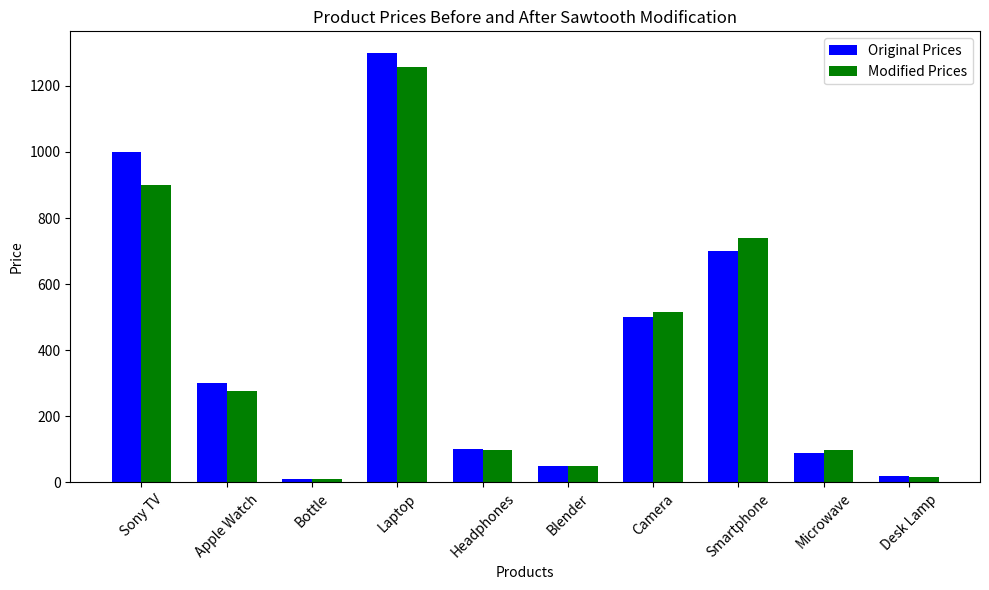

Here is the Python script that generated this plot:
import numpy as np
import matplotlib.pyplot as plt
from scipy.signal import sawtooth

class Product:
    def __init__(self, id, name, price, quantity, category):
        self.id = id
        self.name = name
        self.price = price
        self.quantity = quantity
        self.category = category

#to display products
def show_products(products, title):
    print(title)
    for product in products:
        print(f"ID: {product.id} | Name: {product.name} | Price: ${product.price:.2f} | Quantity: {product.quantity} | Category: {product.category}")

def sawtooth_modification(products):
  
    time = np.linspace(0, 10, len(products))  # Generate time values for sawtooth wave
    sawtooth_wave = sawtooth(2 * np.pi * time)
    
    print("\nSawtooth wave values applied:")
    print(sawtooth_wave)  
    
    for i, product in enumerate(products):
        factor = 1 + sawtooth_wave[i] * 0.1 
        product.price = max(1, product.price * factor) 

def plot_prices(products, original_prices, title):
    product_names = [product.name for product in products]
    modified_prices = [product.price for product in products]
    
    plt.figure(figsize=(10, 6))
    index = np.arange(len(products))
    bar_width = 0.35
    
    plt.bar(index, original_prices, bar_width, label='Original Prices', color='blue')
    plt.bar(index + bar_width, modified_prices, bar_width, label='Modified Prices', color='green')
    
    plt.xlabel('Products')
    plt.ylabel('Price')
    plt.title(title)
    plt.xticks(index + bar_width / 2, product_names, rotation=45)
    plt.legend()
    plt.tight_layout()
    plt.show()

def main():
    products = [
        Product(1, "Sony TV", 999.99, 50, "Electronics"),
        Product(2, "Apple Watch", 299.99, 100, "Electronics"),
        Product(3, "Bottle", 9.99, 200, "Household"),
        Product(4, "Laptop", 1299.99, 30, "Electronics"),
        Product(5, "Headphones", 99.99, 150, "Electronics"),
        Product(6, "Blender", 49.99, 75, "Household"),
        Product(7, "Camera", 499.99, 40, "Electronics"),
        Product(8, "Smartphone", 699.99, 80, "Electronics"),
        Product(9, "Microwave", 89.99, 60, "Household"),
        Product(10, "Desk Lamp", 19.99, 90, "Household")
    ]
    
    show_products(products, "Original Products:")
    

    original_prices = [product.price for product in products]
    
    sawtooth_modification(products)
    
    show_products(products, "\nProducts after Sawtooth Price Modification:")
    
    plot_prices(products, original_prices, "Product Prices Before and After Sawtooth Modification")

if __name__ == "__main__":
    main()
